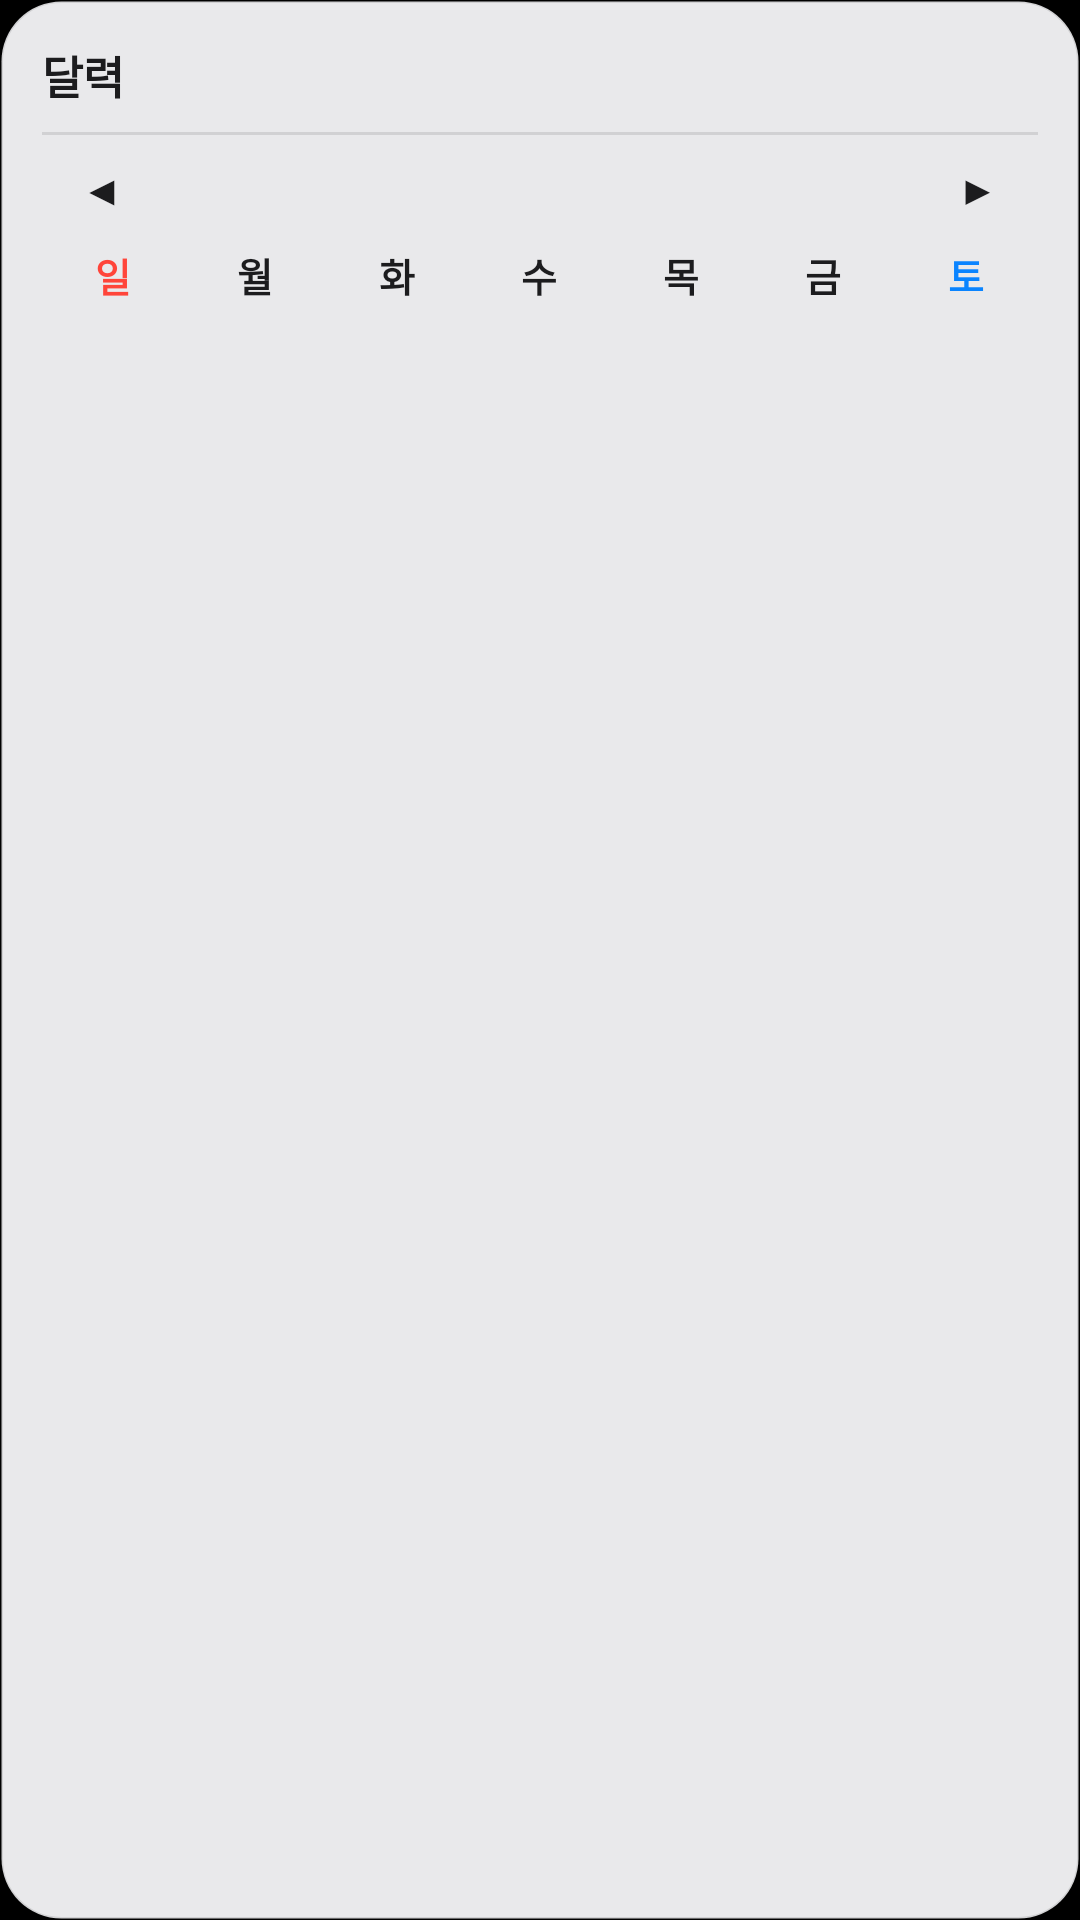

The Android layout XML behind this screen, and the referenced resources:
<!-- AndroidManifest.xml: application theme Theme.MacLauncher -->
<!-- res/layout/widget_calendar_light.xml -->
<?xml version="1.0" encoding="utf-8"?>
<FrameLayout
    xmlns:android="http://schemas.android.com/apk/res/android"
    android:layout_width="match_parent"
    android:layout_height="match_parent">

    
    <ImageView
        android:id="@+id/skin_bg"
        android:layout_width="match_parent"
        android:layout_height="match_parent"
        android:scaleType="fitXY"
        android:src="@drawable/widget_bg_light" />

    <LinearLayout
    android:layout_width="match_parent"
    android:layout_height="match_parent"
    android:orientation="vertical"
    android:padding="14dp">

    <TextView android:id="@+id/skin_t1"
        android:layout_width="wrap_content"
        android:layout_height="wrap_content"
        android:text="@string/widget_calendar_title"
        android:textColor="#1C1C1E"
        android:textSize="15sp"
        android:textStyle="bold" />

    <ImageView
        android:layout_width="match_parent"
        android:layout_height="1dp"
        android:layout_marginTop="8dp"
        android:src="@drawable/widget_divider_light" />

    
    <LinearLayout
        android:layout_width="match_parent"
        android:layout_height="wrap_content"
        android:gravity="center_vertical"
        android:orientation="horizontal">

        <TextView
            android:id="@+id/cal_prev"
            android:layout_width="40dp"
            android:layout_height="36dp"
            android:gravity="center"
            android:text="◀"
            android:textColor="#1C1C1E"
            android:textSize="14sp" />

        <TextView
            android:id="@+id/cal_title"
            android:layout_width="0dp"
            android:layout_height="wrap_content"
            android:layout_weight="1"
            android:gravity="center"
            android:textColor="#1C1C1E"
            android:textSize="16sp"
            android:textStyle="bold" />

        <TextView
            android:id="@+id/cal_next"
            android:layout_width="40dp"
            android:layout_height="36dp"
            android:gravity="center"
            android:text="▶"
            android:textColor="#1C1C1E"
            android:textSize="14sp" />
    </LinearLayout>

    <LinearLayout
        android:layout_width="match_parent"
        android:layout_height="wrap_content"
        android:orientation="horizontal"
        android:paddingBottom="4dp">
            <TextView android:id="@+id/skin_t7" style="@style/CalCell.Light" android:text="일" android:textColor="#FF453A" android:textStyle="bold" />
            <TextView android:id="@+id/skin_t2" style="@style/CalCell.Light" android:text="월" android:textColor="#1C1C1E" android:textStyle="bold" />
            <TextView android:id="@+id/skin_t3" style="@style/CalCell.Light" android:text="화" android:textColor="#1C1C1E" android:textStyle="bold" />
            <TextView android:id="@+id/skin_t4" style="@style/CalCell.Light" android:text="수" android:textColor="#1C1C1E" android:textStyle="bold" />
            <TextView android:id="@+id/skin_t5" style="@style/CalCell.Light" android:text="목" android:textColor="#1C1C1E" android:textStyle="bold" />
            <TextView android:id="@+id/skin_t6" style="@style/CalCell.Light" android:text="금" android:textColor="#1C1C1E" android:textStyle="bold" />
            <TextView android:id="@+id/skin_t8" style="@style/CalCell.Light" android:text="토" android:textColor="#0A84FF" android:textStyle="bold" />
    </LinearLayout>

    <LinearLayout
        android:id="@+id/cal_grid"
        android:layout_width="match_parent"
        android:layout_height="0dp"
        android:layout_weight="1"
        android:orientation="vertical">
        <LinearLayout
            android:id="@+id/row0"
            android:layout_width="match_parent"
            android:layout_height="0dp"
            android:layout_weight="1"
            android:orientation="horizontal">
            <TextView android:id="@+id/d0" style="@style/CalCell.Light" />
            <TextView android:id="@+id/d1" style="@style/CalCell.Light" />
            <TextView android:id="@+id/d2" style="@style/CalCell.Light" />
            <TextView android:id="@+id/d3" style="@style/CalCell.Light" />
            <TextView android:id="@+id/d4" style="@style/CalCell.Light" />
            <TextView android:id="@+id/d5" style="@style/CalCell.Light" />
            <TextView android:id="@+id/d6" style="@style/CalCell.Light" />
        </LinearLayout>

        <LinearLayout
            android:id="@+id/row1"
            android:layout_width="match_parent"
            android:layout_height="0dp"
            android:layout_weight="1"
            android:orientation="horizontal">
            <TextView android:id="@+id/d7" style="@style/CalCell.Light" />
            <TextView android:id="@+id/d8" style="@style/CalCell.Light" />
            <TextView android:id="@+id/d9" style="@style/CalCell.Light" />
            <TextView android:id="@+id/d10" style="@style/CalCell.Light" />
            <TextView android:id="@+id/d11" style="@style/CalCell.Light" />
            <TextView android:id="@+id/d12" style="@style/CalCell.Light" />
            <TextView android:id="@+id/d13" style="@style/CalCell.Light" />
        </LinearLayout>

        <LinearLayout
            android:id="@+id/row2"
            android:layout_width="match_parent"
            android:layout_height="0dp"
            android:layout_weight="1"
            android:orientation="horizontal">
            <TextView android:id="@+id/d14" style="@style/CalCell.Light" />
            <TextView android:id="@+id/d15" style="@style/CalCell.Light" />
            <TextView android:id="@+id/d16" style="@style/CalCell.Light" />
            <TextView android:id="@+id/d17" style="@style/CalCell.Light" />
            <TextView android:id="@+id/d18" style="@style/CalCell.Light" />
            <TextView android:id="@+id/d19" style="@style/CalCell.Light" />
            <TextView android:id="@+id/d20" style="@style/CalCell.Light" />
        </LinearLayout>

        <LinearLayout
            android:id="@+id/row3"
            android:layout_width="match_parent"
            android:layout_height="0dp"
            android:layout_weight="1"
            android:orientation="horizontal">
            <TextView android:id="@+id/d21" style="@style/CalCell.Light" />
            <TextView android:id="@+id/d22" style="@style/CalCell.Light" />
            <TextView android:id="@+id/d23" style="@style/CalCell.Light" />
            <TextView android:id="@+id/d24" style="@style/CalCell.Light" />
            <TextView android:id="@+id/d25" style="@style/CalCell.Light" />
            <TextView android:id="@+id/d26" style="@style/CalCell.Light" />
            <TextView android:id="@+id/d27" style="@style/CalCell.Light" />
        </LinearLayout>

        <LinearLayout
            android:id="@+id/row4"
            android:layout_width="match_parent"
            android:layout_height="0dp"
            android:layout_weight="1"
            android:orientation="horizontal">
            <TextView android:id="@+id/d28" style="@style/CalCell.Light" />
            <TextView android:id="@+id/d29" style="@style/CalCell.Light" />
            <TextView android:id="@+id/d30" style="@style/CalCell.Light" />
            <TextView android:id="@+id/d31" style="@style/CalCell.Light" />
            <TextView android:id="@+id/d32" style="@style/CalCell.Light" />
            <TextView android:id="@+id/d33" style="@style/CalCell.Light" />
            <TextView android:id="@+id/d34" style="@style/CalCell.Light" />
        </LinearLayout>

        <LinearLayout
            android:id="@+id/row5"
            android:layout_width="match_parent"
            android:layout_height="0dp"
            android:layout_weight="1"
            android:orientation="horizontal">
            <TextView android:id="@+id/d35" style="@style/CalCell.Light" />
            <TextView android:id="@+id/d36" style="@style/CalCell.Light" />
            <TextView android:id="@+id/d37" style="@style/CalCell.Light" />
            <TextView android:id="@+id/d38" style="@style/CalCell.Light" />
            <TextView android:id="@+id/d39" style="@style/CalCell.Light" />
            <TextView android:id="@+id/d40" style="@style/CalCell.Light" />
            <TextView android:id="@+id/d41" style="@style/CalCell.Light" />
        </LinearLayout>
    </LinearLayout>
</LinearLayout>
</FrameLayout>
<!-- resources referenced by this layout -->
<resources>
  <!-- drawable widget_bg_light (drawable) -->
  <?xml version="1.0" encoding="utf-8"?>
  <shape xmlns:android="http://schemas.android.com/apk/res/android" android:shape="rectangle">
      <solid android:color="#F2F6F6F8" />
      <stroke android:width="1dp" android:color="#1A000000" />
      <corners android:radius="20dp" />
  </shape>
  <!-- drawable widget_divider_light (drawable) -->
  <?xml version="1.0" encoding="utf-8"?>
  <shape xmlns:android="http://schemas.android.com/apk/res/android" android:shape="rectangle">
      <solid android:color="#1A000000" />
  </shape>
  <string name="widget_calendar_title">달력</string>
  <style name="CalCell.Light">
          <item name="android:layout_width">0dp</item>
          <item name="android:layout_height">match_parent</item>
          <item name="android:layout_weight">1</item>
          <item name="android:layout_margin">1dp</item>
          <item name="android:gravity">center</item>
          <item name="android:textColor">#1C1C1E</item>
          <item name="android:textSize">13sp</item>
      </style>
  <style name="Theme.MacLauncher" parent="android:Theme.Material.NoActionBar">
          <item name="android:windowBackground">@android:color/black</item>
          <item name="android:statusBarColor">@android:color/transparent</item>
          <item name="android:navigationBarColor">@android:color/transparent</item>
      </style>
</resources>
